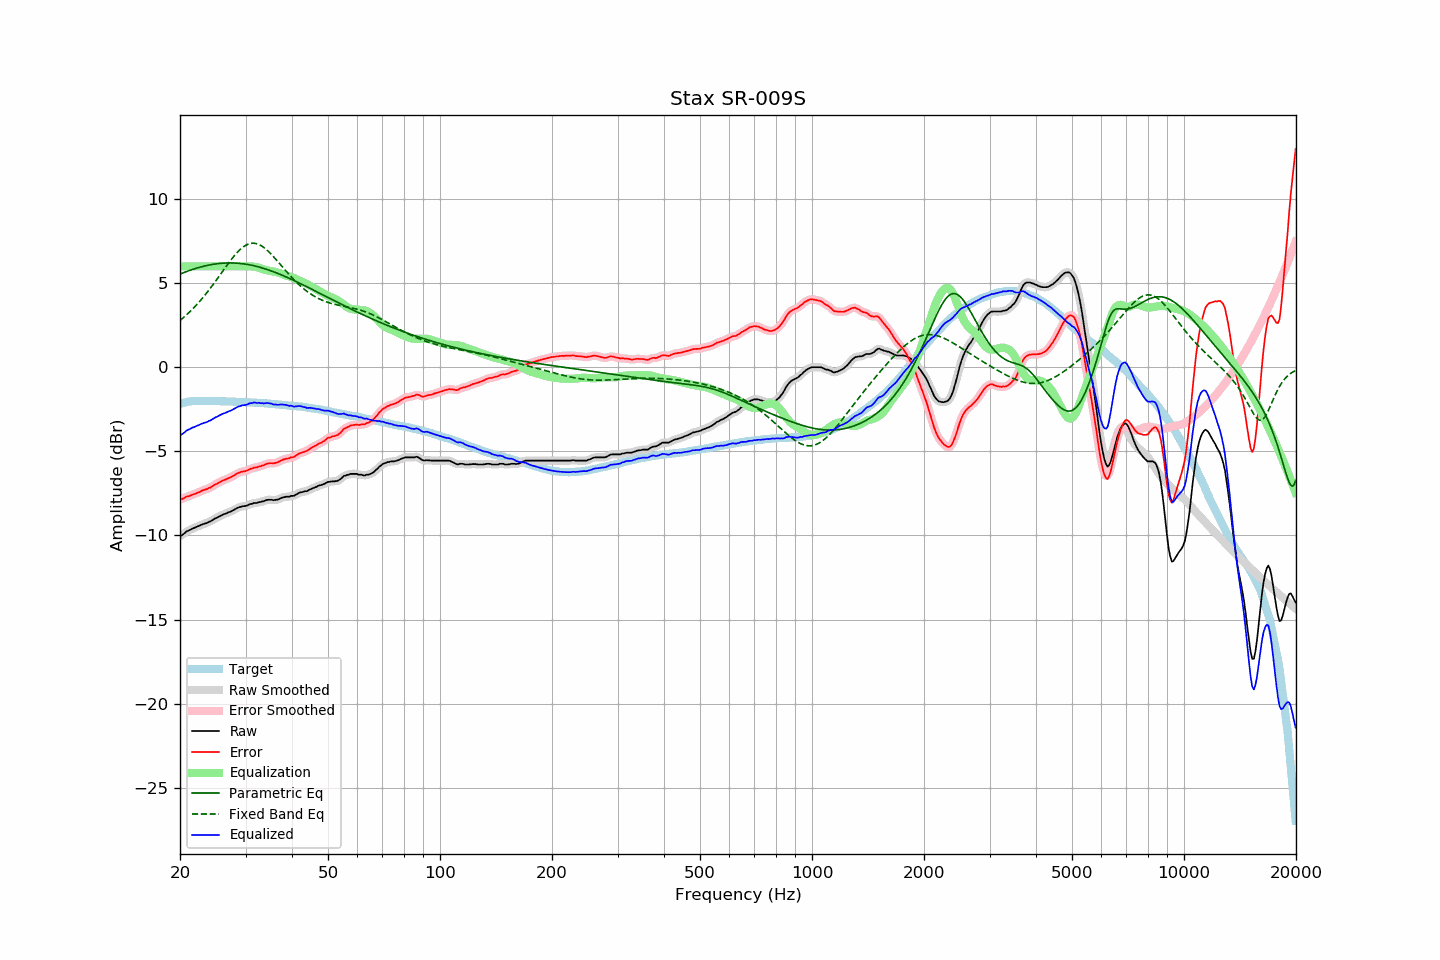

Source data for this figure (header and first rows):
frequency, raw, error, smoothed, error_smoothed, equalization, parametric_eq, fixed_band_eq, equalized_raw, equalized_smoothed, target
20.00, -10.02, -7.84, -10.04, -7.86, 6.00, 5.54, 2.78, -4.02, -4.04, -2.18
20.20, -10.00, -7.85, -9.98, -7.83, 6.00, 5.58, 2.86, -4.00, -3.98, -2.15
20.40, -9.93, -7.81, -9.92, -7.80, 6.00, 5.61, 2.94, -3.93, -3.92, -2.12
20.61, -9.86, -7.76, -9.86, -7.76, 6.00, 5.65, 3.02, -3.86, -3.86, -2.10
20.81, -9.77, -7.70, -9.78, -7.71, 6.00, 5.69, 3.11, -3.77, -3.78, -2.07
21.02, -9.72, -7.68, -9.72, -7.67, 6.00, 5.72, 3.20, -3.72, -3.72, -2.04
21.23, -9.68, -7.65, -9.67, -7.64, 6.00, 5.76, 3.29, -3.68, -3.67, -2.03
21.44, -9.63, -7.61, -9.63, -7.61, 6.00, 5.79, 3.38, -3.63, -3.63, -2.02
21.66, -9.58, -7.57, -9.59, -7.57, 6.00, 5.82, 3.48, -3.58, -3.59, -2.01
21.87, -9.55, -7.54, -9.54, -7.54, 6.00, 5.85, 3.58, -3.55, -3.54, -2.01
22.09, -9.51, -7.51, -9.51, -7.50, 6.00, 5.88, 3.68, -3.51, -3.51, -2.00
22.31, -9.46, -7.46, -9.47, -7.46, 6.00, 5.91, 3.78, -3.46, -3.47, -2.00
22.54, -9.43, -7.43, -9.42, -7.42, 6.00, 5.94, 3.89, -3.43, -3.42, -2.00
22.76, -9.38, -7.38, -9.38, -7.37, 6.00, 5.96, 4.00, -3.38, -3.38, -2.00
22.99, -9.34, -7.33, -9.34, -7.33, 6.00, 5.99, 4.11, -3.34, -3.34, -2.01
23.22, -9.31, -7.30, -9.31, -7.30, 6.00, 6.01, 4.23, -3.31, -3.31, -2.02
23.45, -9.28, -7.26, -9.28, -7.26, 6.00, 6.03, 4.34, -3.28, -3.28, -2.02
23.69, -9.25, -7.23, -9.24, -7.23, 6.00, 6.06, 4.46, -3.25, -3.24, -2.02
23.92, -9.19, -7.17, -9.20, -7.19, 6.00, 6.08, 4.59, -3.19, -3.20, -2.02
24.16, -9.16, -7.15, -9.15, -7.14, 6.00, 6.09, 4.71, -3.16, -3.15, -2.01
24.40, -9.10, -7.09, -9.10, -7.08, 6.00, 6.11, 4.84, -3.10, -3.10, -2.01
24.65, -9.04, -7.02, -9.04, -7.03, 6.00, 6.13, 4.97, -3.04, -3.04, -2.02
24.89, -8.98, -6.96, -8.99, -6.97, 6.00, 6.14, 5.10, -2.98, -2.99, -2.02
25.14, -8.95, -6.93, -8.94, -6.92, 6.00, 6.15, 5.23, -2.95, -2.94, -2.02
25.39, -8.89, -6.87, -8.89, -6.87, 6.00, 6.16, 5.36, -2.89, -2.89, -2.02
25.65, -8.84, -6.82, -8.84, -6.82, 6.00, 6.17, 5.50, -2.84, -2.84, -2.02
25.91, -8.79, -6.76, -8.79, -6.77, 6.00, 6.18, 5.63, -2.79, -2.79, -2.03
26.16, -8.75, -6.72, -8.75, -6.72, 6.00, 6.19, 5.77, -2.75, -2.75, -2.03
26.43, -8.72, -6.69, -8.71, -6.68, 6.00, 6.19, 5.90, -2.72, -2.71, -2.03
26.69, -8.68, -6.65, -8.68, -6.64, 6.00, 6.20, 6.03, -2.68, -2.68, -2.03
26.96, -8.63, -6.60, -8.64, -6.61, 6.00, 6.20, 6.16, -2.63, -2.64, -2.03
27.23, -8.60, -6.57, -8.60, -6.56, 6.00, 6.20, 6.29, -2.60, -2.60, -2.03
27.50, -8.56, -6.53, -8.56, -6.52, 6.00, 6.20, 6.42, -2.56, -2.56, -2.03
27.77, -8.51, -6.46, -8.51, -6.47, 6.00, 6.20, 6.54, -2.51, -2.51, -2.04
28.05, -8.46, -6.41, -8.46, -6.41, 6.00, 6.19, 6.65, -2.46, -2.46, -2.05
28.33, -8.41, -6.35, -8.41, -6.35, 6.00, 6.19, 6.76, -2.41, -2.41, -2.06
28.62, -8.35, -6.29, -8.36, -6.30, 6.00, 6.18, 6.87, -2.35, -2.36, -2.06
28.90, -8.32, -6.26, -8.32, -6.26, 6.00, 6.17, 6.96, -2.32, -2.32, -2.06
29.19, -8.29, -6.22, -8.29, -6.23, 6.00, 6.16, 7.05, -2.29, -2.29, -2.07
29.48, -8.26, -6.20, -8.27, -6.21, 6.00, 6.15, 7.13, -2.26, -2.27, -2.06
29.78, -8.26, -6.19, -8.26, -6.19, 6.00, 6.14, 7.20, -2.26, -2.25, -2.07
30.08, -8.24, -6.17, -8.23, -6.16, 6.00, 6.12, 7.25, -2.24, -2.23, -2.07
30.38, -8.21, -6.13, -8.20, -6.12, 6.00, 6.11, 7.30, -2.21, -2.20, -2.08
30.68, -8.16, -6.08, -8.17, -6.08, 6.00, 6.09, 7.34, -2.16, -2.17, -2.08
30.99, -8.13, -6.04, -8.13, -6.04, 6.00, 6.07, 7.36, -2.13, -2.14, -2.10
31.30, -8.12, -6.02, -8.10, -6.01, 5.99, 6.05, 7.37, -2.13, -2.11, -2.10
31.61, -8.07, -5.97, -8.09, -5.99, 5.98, 6.03, 7.37, -2.09, -2.11, -2.10
31.93, -8.07, -5.96, -8.07, -5.96, 5.96, 6.01, 7.36, -2.11, -2.11, -2.11
32.24, -8.07, -5.95, -8.05, -5.94, 5.94, 5.99, 7.33, -2.13, -2.11, -2.12
32.57, -8.02, -5.90, -8.04, -5.91, 5.91, 5.96, 7.30, -2.11, -2.12, -2.12
32.89, -8.02, -5.90, -8.01, -5.89, 5.88, 5.93, 7.25, -2.14, -2.13, -2.12
33.22, -7.98, -5.85, -7.99, -5.86, 5.85, 5.91, 7.20, -2.13, -2.14, -2.13
33.55, -7.97, -5.83, -7.96, -5.82, 5.81, 5.88, 7.13, -2.15, -2.15, -2.14
33.89, -7.93, -5.78, -7.93, -5.78, 5.79, 5.85, 7.06, -2.14, -2.14, -2.15
34.23, -7.89, -5.74, -7.90, -5.75, 5.76, 5.82, 6.97, -2.13, -2.14, -2.15
34.57, -7.88, -5.72, -7.88, -5.72, 5.75, 5.78, 6.89, -2.13, -2.13, -2.16
34.92, -7.88, -5.71, -7.88, -5.71, 5.73, 5.75, 6.79, -2.15, -2.15, -2.17
35.27, -7.88, -5.70, -7.89, -5.71, 5.71, 5.72, 6.69, -2.17, -2.18, -2.18
35.62, -7.91, -5.72, -7.89, -5.71, 5.70, 5.68, 6.59, -2.21, -2.20, -2.19
35.97, -7.89, -5.69, -7.89, -5.70, 5.67, 5.65, 6.48, -2.22, -2.22, -2.20
... 635 more rows
